The GitHub repository akbar909/sarmad contains a labelled image folder "footwear" with 2 categories: fake, genuine. Examples follow, each with its label.

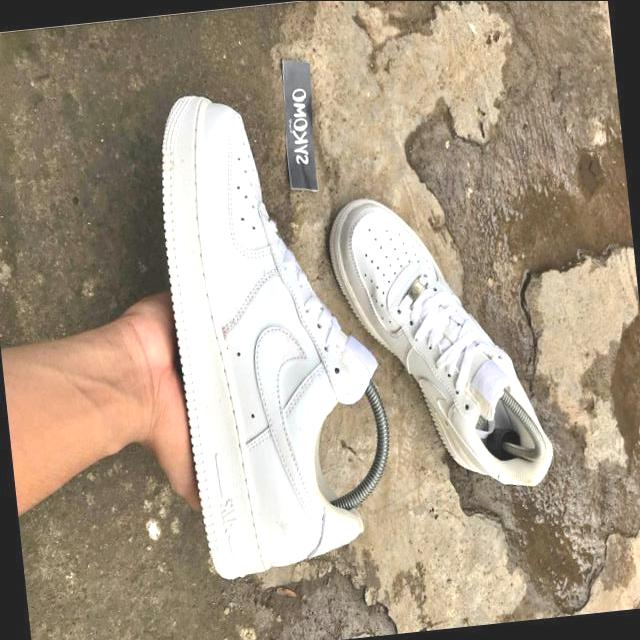
Label: genuine

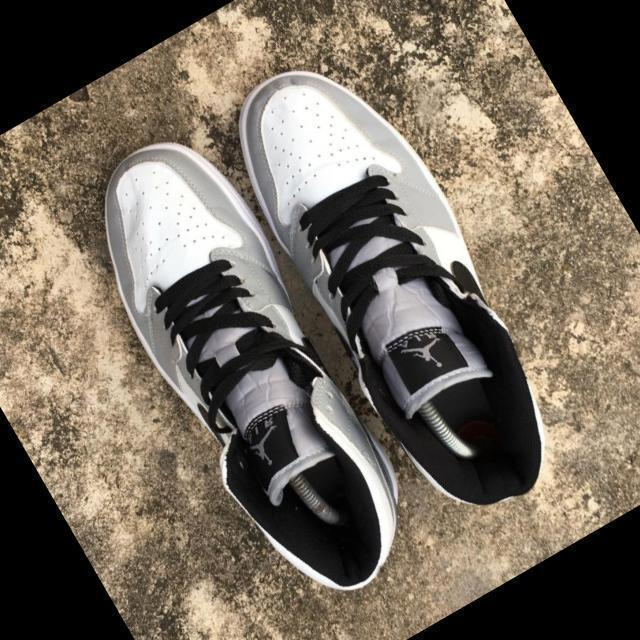
Label: fake

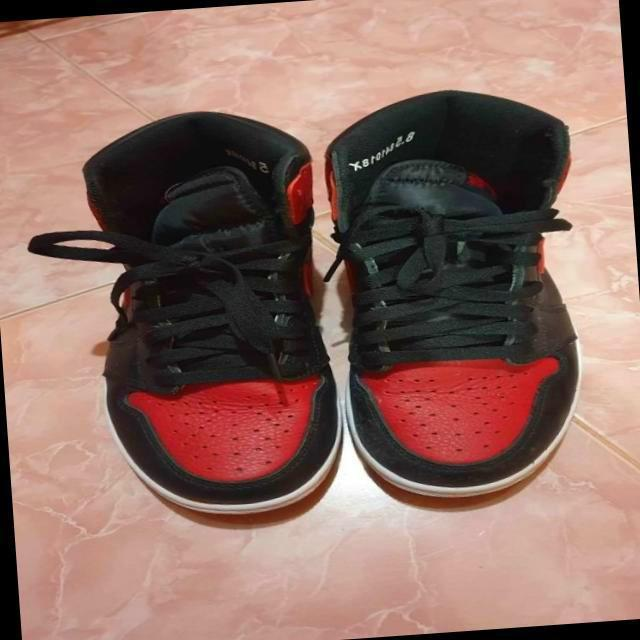
Label: genuine

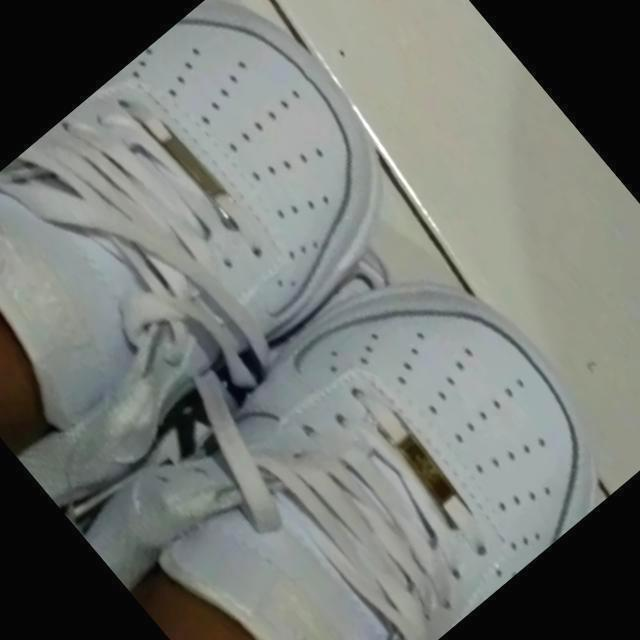
Label: fake

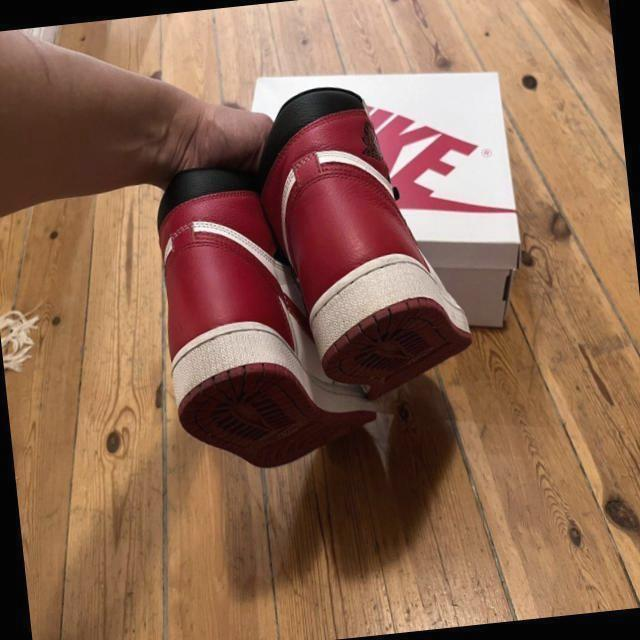
Label: genuine

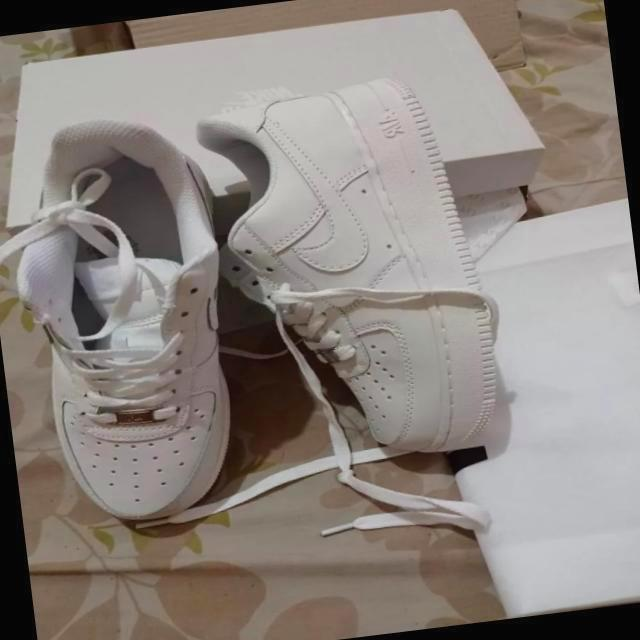
Label: fake
